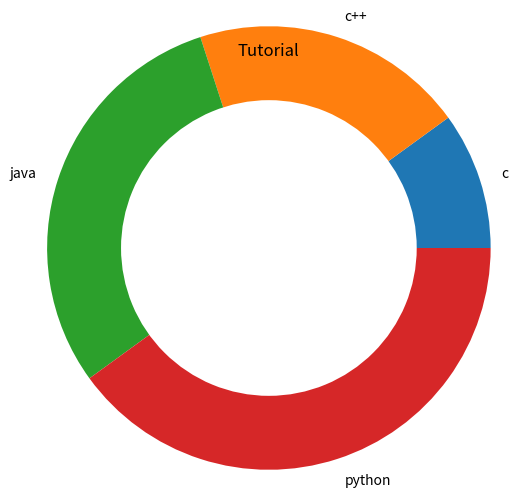

This figure's Python source:
import matplotlib.pyplot as plt


# x=[10,20,30,40]
# y=["c","c++","java","python"]
# c=["r","w","g","y"]
# ex=[0.3,0.0,0.0,0.0]
# plt.pie(x,labels=y,colors=c,explode=ex,autopct="%0.1f%%",shadow=True,radius=1.5,labeldistance=1.1,startangle=0,
#         counterclock=False,textprops={"fontsize":20},wedgeprops={"edgecolor":"k"})


# plt.title("Tutorial")
# plt.show()




x=[10,20,30,40]
y=["c","c++","java","python"]
c=["r","w","g","y"]
ex=[0.3,0.0,0.0,0.0]
plt.pie(x,labels=y,radius=1.5)
plt.pie([1],colors="w")

plt.title("Tutorial")
plt.show()

